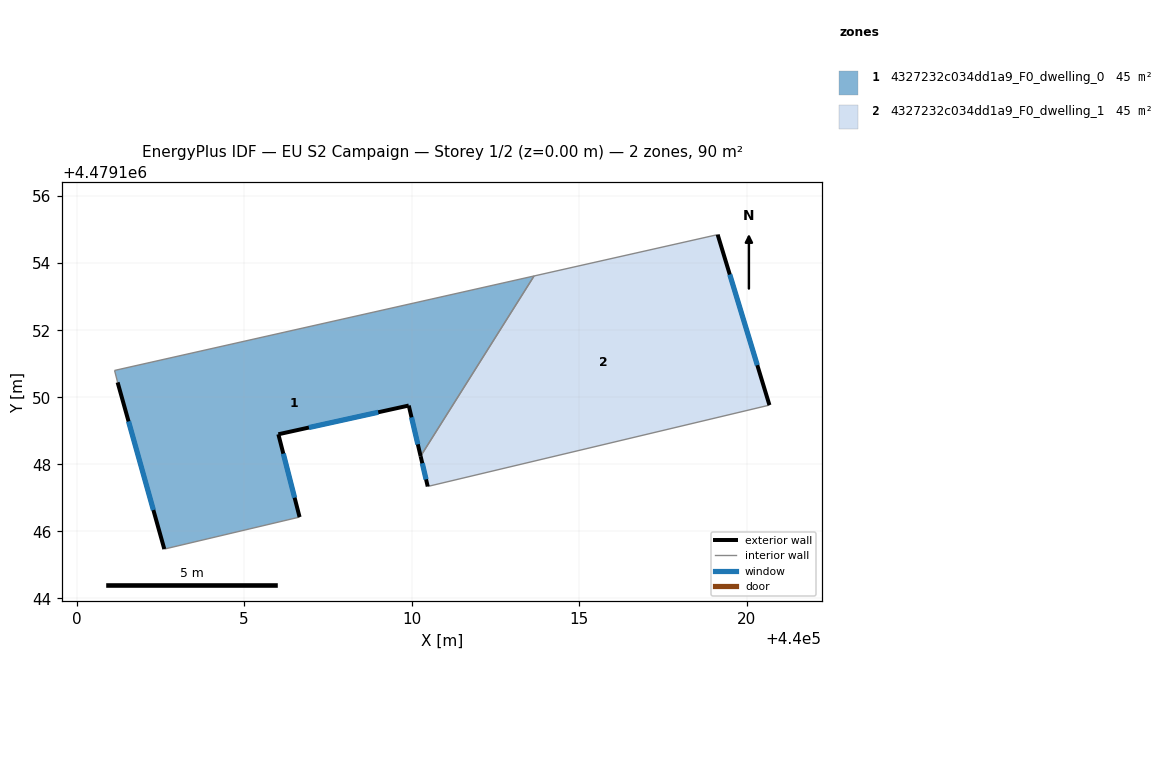
=== STOREY PLAN SPEC (per zone: floor XY polygon, exterior-wall plan segments, windows/doors) ===
zone 1: 4327232c034dd1a9_F0_dwelling_0  (45.1 m²)
  floor: (440010.27, 4479148.24) (440013.65, 4479153.62) (440001.14, 4479150.80) (440001.23, 4479150.44) (440002.62, 4479145.47) (440006.65, 4479146.43) (440006.02, 4479148.90) (440009.91, 4479149.75)
  exterior wall: (440002.62, 4479145.47) – (440001.23, 4479150.44)  [5.2 m]
    window: (440002.29, 4479146.64) – (440001.55, 4479149.28)  [4.4 m²]
  exterior wall: (440010.27, 4479148.24) – (440009.91, 4479149.75)  [1.6 m]
    window: (440010.18, 4479148.60) – (440009.99, 4479149.40)  [1.3 m²]
  exterior wall: (440009.91, 4479149.75) – (440006.02, 4479148.90)  [4.0 m]
    window: (440009.00, 4479149.55) – (440006.93, 4479149.10)  [3.4 m²]
  exterior wall: (440006.02, 4479148.90) – (440006.65, 4479146.43)  [2.5 m]
    window: (440006.17, 4479148.32) – (440006.51, 4479147.00)  [2.2 m²]
  interior walls: 4
zone 2: 4327232c034dd1a9_F0_dwelling_1  (45.1 m²)
  floor: (440020.67, 4479149.77) (440019.13, 4479154.85) (440013.65, 4479153.62) (440010.27, 4479148.24) (440010.48, 4479147.34)
  exterior wall: (440019.13, 4479154.85) – (440020.67, 4479149.77)  [5.3 m]
    window: (440019.49, 4479153.66) – (440020.31, 4479150.96)  [4.5 m²]
  exterior wall: (440010.48, 4479147.34) – (440010.27, 4479148.24)  [0.9 m]
    window: (440010.43, 4479147.55) – (440010.31, 4479148.03)  [0.8 m²]
  interior walls: 3

=== DERIVED (storey summary) ===
Building: EU S2 Campaign
Storey: 1 of 2  (floor level z = 0.00 m)
Storey gross floor area: 90.3 m²
Zones on this storey: 2
  - 4327232c034dd1a9_F0_dwelling_0: floor 45.1 m²; exterior wall 13.2 m (39.7 m²); 4 window(s) 11.2 m²; WWR 28.3%
  - 4327232c034dd1a9_F0_dwelling_1: floor 45.1 m²; exterior wall 6.2 m (18.7 m²); 2 window(s) 5.3 m²; WWR 28.3%
Zone adjacency (shared interzone walls):
  - 4327232c034dd1a9_F0_dwelling_0 ↔ 4327232c034dd1a9_F0_dwelling_1